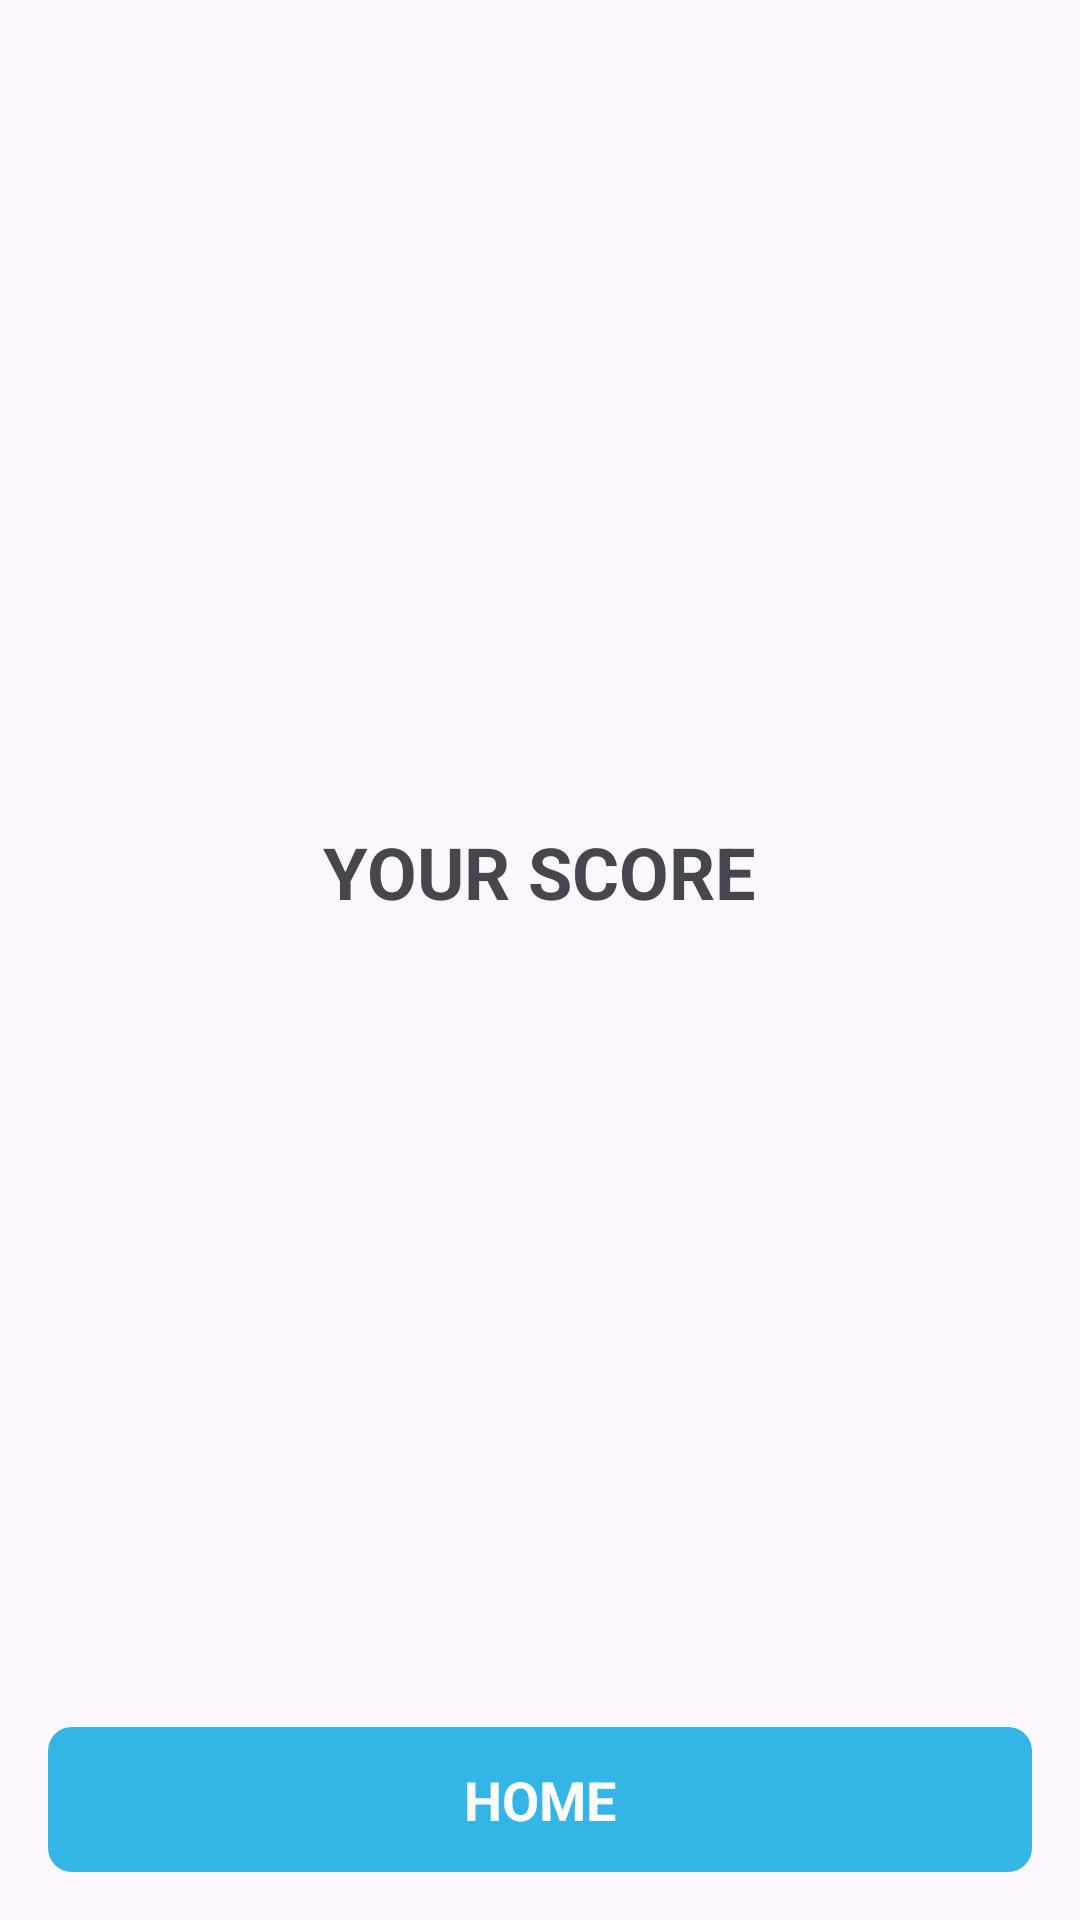

Produce the Android XML layout that renders to this screen, including the resource entries it uses.
<!-- AndroidManifest.xml: application theme Theme.CapsuleApp -->
<!-- res/layout/fragment_quiz_result.xml -->
<?xml version="1.0" encoding="utf-8"?>
<RelativeLayout xmlns:android="http://schemas.android.com/apk/res/android"
    android:layout_width="match_parent"
    android:layout_height="match_parent"
    android:padding="16dp">

    <LinearLayout
        android:layout_width="match_parent"
        android:layout_height="wrap_content"
        android:layout_centerInParent="true"
        android:gravity="center"
        android:orientation="vertical"
        android:padding="16dp">

        <TextView
            android:layout_width="wrap_content"
            android:layout_height="wrap_content"
            android:text="@string/your_score"
            android:textAllCaps="true"
            android:textSize="24sp"
            android:textStyle="bold" />

        <TextView
            android:id="@+id/scoreTextView"
            android:layout_width="wrap_content"
            android:layout_height="wrap_content"
            android:layout_marginTop="16dp"
            android:textSize="32sp"
            android:textStyle="bold" />

    </LinearLayout>

    <TextView
        android:id="@+id/homeTextView"
        android:layout_width="match_parent"
        android:layout_height="wrap_content"
        android:layout_alignParentBottom="true"
        android:background="@drawable/next_btn_background"
        android:gravity="center"
        android:padding="12dp"
        android:text="@string/home"
        android:textAllCaps="true"
        android:textColor="@color/white"
        android:textSize="18sp"
        android:textStyle="bold" />
</RelativeLayout>
<!-- resources referenced by this layout -->
<resources>
  <color name="white">#FFFFFFFF</color>
  <!-- drawable next_btn_background (drawable) -->
  <?xml version="1.0" encoding="utf-8"?>
  <shape xmlns:android="http://schemas.android.com/apk/res/android"
      android:shape="rectangle">
  
      <corners android:radius="8dp" />
      <solid android:color="@color/brand" />
  </shape>
  <string name="home">Home</string>
  <string name="your_score">Your Score</string>
  <style name="Theme.CapsuleApp" parent="Base.Theme.CapsuleApp" />
  <color name="brand">#33B5E5</color>
  <style name="Base.Theme.CapsuleApp" parent="Theme.Material3.DayNight.NoActionBar">
          
           <item name="colorPrimary">@color/white</item>&gt;
           <item name="colorPrimaryDark">#838383</item>&gt;
           <item name="tabTextColor">#838383</item>
           <item name="tabSelectedTextColor">@color/black</item>
          <item name="android:textColorPrimary">@color/brand</item>
      </style>
  <color name="black">#FF000000</color>
</resources>
